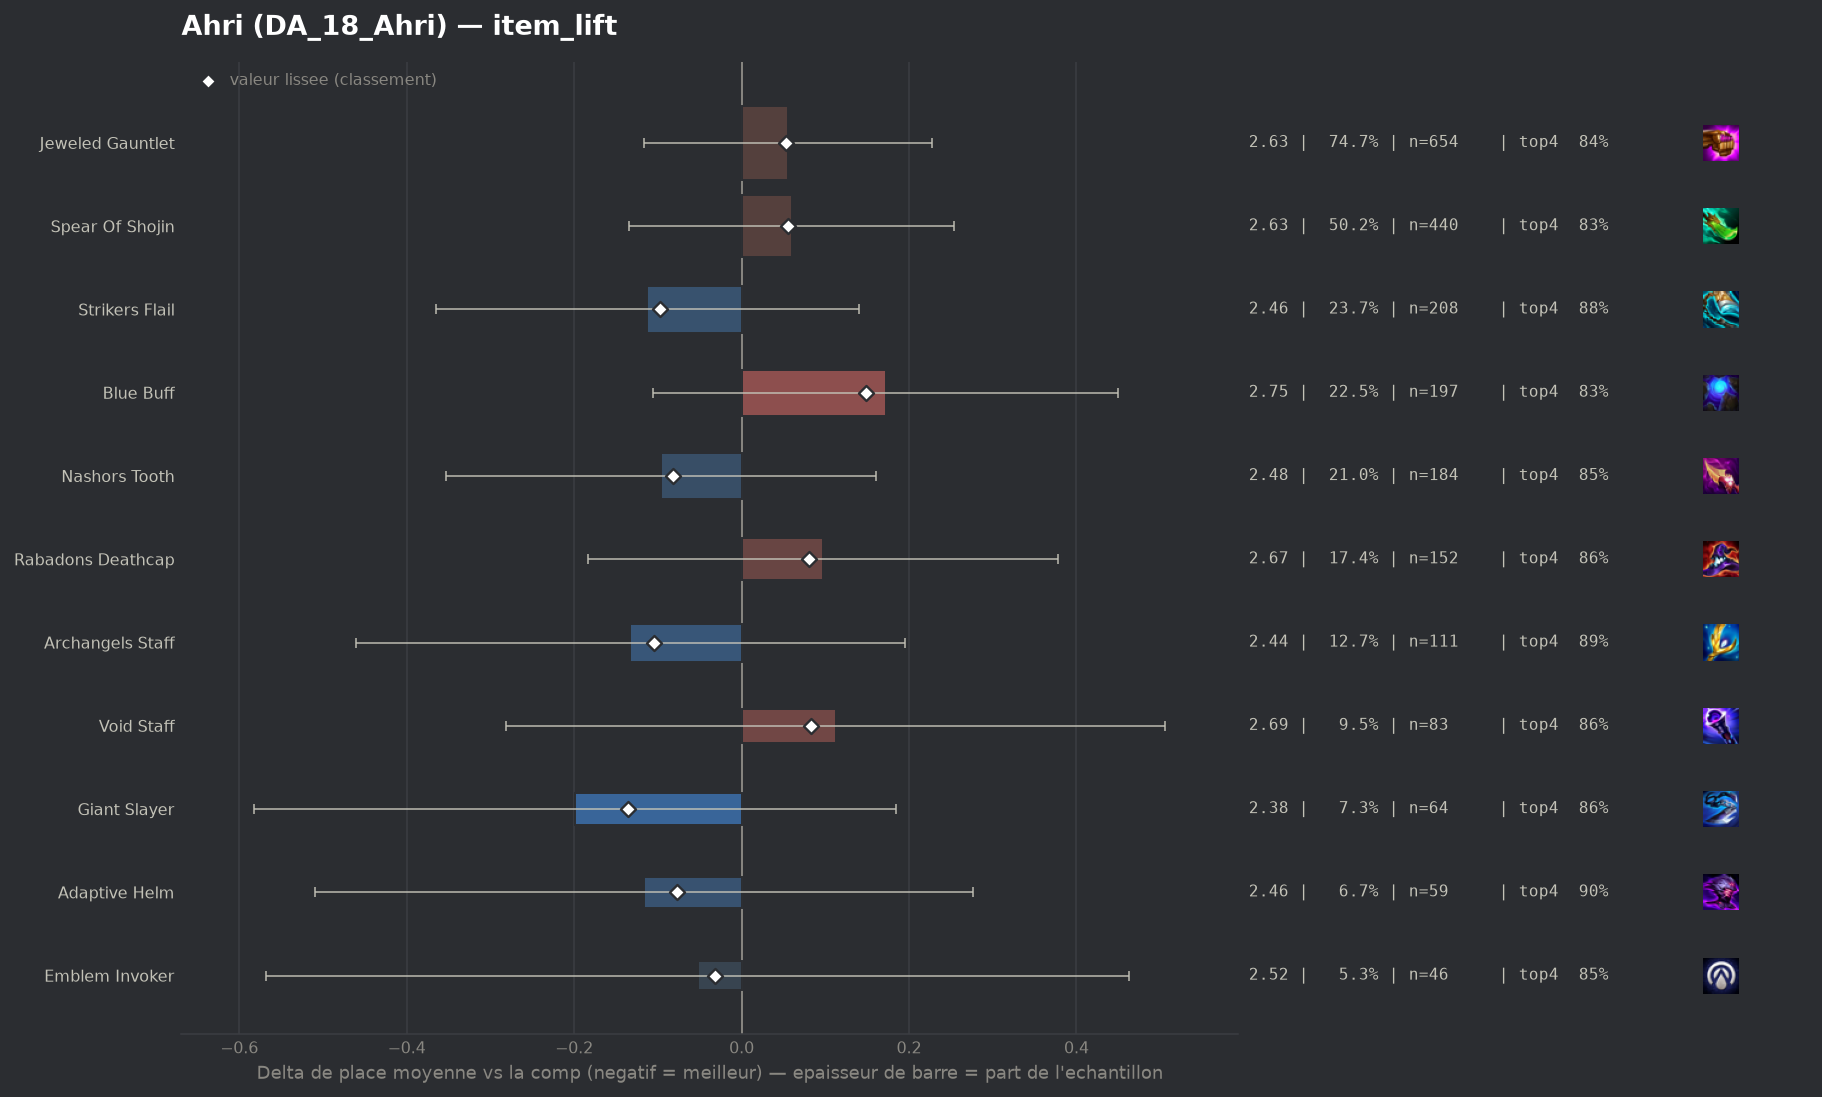

The file beside this chart, header and first rows:
group, label, n, share, avg_place, shrunk_avg, score, d_avg, d_avg_pess, impact, d_top4, win, top2, top4, sd, z, p, significant
populaire, Giant Slayer, 64, 0.07306, 2.375, 2.439, -0.136, -0.199, 0.0, 0.0099, 0.0066, 0.3281, 0.6875, 0.8594, 1.495, -1.02, 0.3077, False
populaire, Archangels Staff, 111, 0.1267, 2.441, 2.47, -0.105, -0.133, 0.0, 0.0132, 0.0392, 0.3694, 0.6486, 0.8919, 1.659, -0.79, 0.4276, False
populaire, Strikers Flail, 208, 0.2374, 2.462, 2.476, -0.098, -0.113, 0.0, 0.0234, 0.0319, 0.3365, 0.6538, 0.8846, 1.667, -0.88, 0.3815, False
populaire, Nashors Tooth, 184, 0.21, 2.478, 2.492, -0.082, -0.096, 0.0, 0.0173, -0.0049, 0.3641, 0.6141, 0.8478, 1.601, -0.73, 0.4639, False
populaire, Adaptive Helm, 59, 0.06735, 2.458, 2.497, -0.077, -0.117, 0.0, 0.0052, 0.0456, 0.3051, 0.6102, 0.8983, 1.477, -0.58, 0.5608, False
pepite, Emblem Invoker, 46, 0.05251, 2.522, 2.542, -0.032, -0.052, 0.0, 0.0017, -0.0049, 0.3043, 0.6739, 0.8478, 1.741, -0.2, 0.8418, False
populaire, Jeweled Gauntlet, 654, 0.7466, 2.63, 2.628, 0.053, 0.056, 0.0, -0.0398, -0.0087, 0.3226, 0.578, 0.844, 1.701, 0.64, 0.5235, False
populaire, Spear Of Shojin, 440, 0.5023, 2.634, 2.63, 0.056, 0.06, 0.0, -0.0282, -0.0209, 0.3455, 0.5682, 0.8318, 1.7, 0.61, 0.545, False
populaire, Rabadons Deathcap, 152, 0.1735, 2.671, 2.655, 0.081, 0.097, 0.0, -0.014, 0.0025, 0.2829, 0.5592, 0.8553, 1.621, 0.68, 0.4989, False
populaire, Void Staff, 83, 0.09475, 2.687, 2.657, 0.083, 0.113, 0.0, -0.0078, 0.0027, 0.3012, 0.5663, 0.8554, 1.756, 0.56, 0.5753, False
, Hextech Gunblade, 52, 0.05936, 2.712, 2.661, 0.087, 0.137, 0.0, -0.0052, -0.0066, 0.2692, 0.5385, 0.8462, 1.609, 0.6, 0.5509, False
populaire, Blue Buff, 197, 0.2249, 2.746, 2.723, 0.149, 0.172, 0.0, -0.0336, -0.0253, 0.3096, 0.5635, 0.8274, 1.821, 1.21, 0.2245, False
